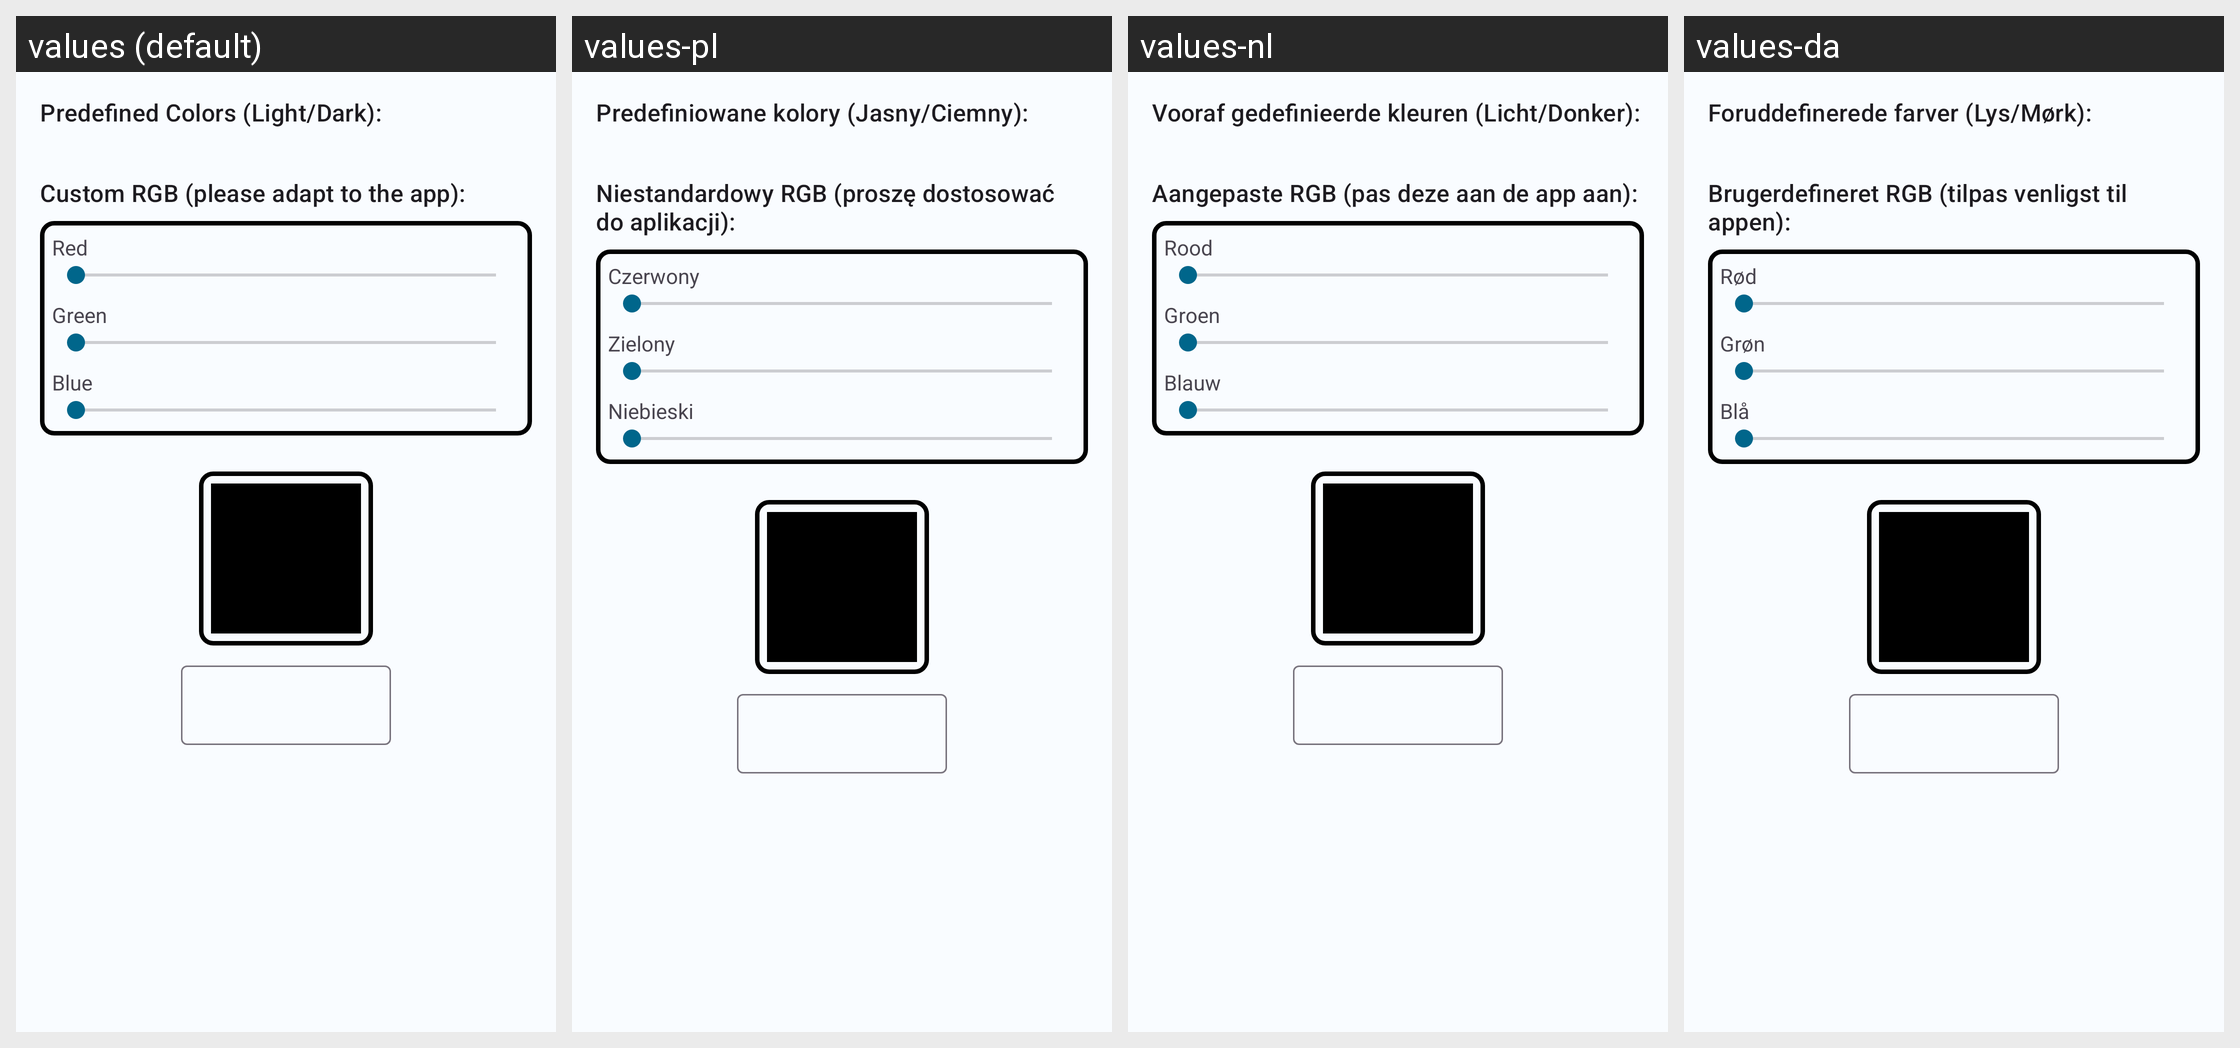

The Android screen above is rendered under several locales of the same app. Produce the string resources it draws, with the default and per-locale values.
Android screen res/layout/fragment_custom_theme.xml rendered under 4 locales, left to right: values (default), values-pl, values-nl, values-da. Device: Nexus 5 (rendered at 1080×1920; each locale shown at half size, 540×960, under a caption strip naming it); theme AppTheme.
Other locales in the repository, not shown: values-de, values-el, values-fr, values-ja, values-ru, values-uk.
Strings drawn on this screen, with the default value and each locale's value (text and hints the layout hard-codes, and strings that could not be matched under every locale, appear in the picture but are not listed):

theme_predefined_colors
  values: Predefined Colors (Light/Dark):
  values-pl: Predefiniowane kolory (Jasny/Ciemny):
  values-nl: Vooraf gedefinieerde kleuren (Licht/Donker):
  values-da: Foruddefinerede farver (Lys/Mørk):

theme_custom_rgb
  values: Custom RGB (please adapt to the app):
  values-pl: Niestandardowy RGB (proszę dostosować do aplikacji):
  values-nl: Aangepaste RGB (pas deze aan de app aan):
  values-da: Brugerdefineret RGB (tilpas venligst til appen):

theme_red
  values: Red
  values-pl: Czerwony
  values-nl: Rood
  values-da: Rød

theme_green
  values: Green
  values-pl: Zielony
  values-nl: Groen
  values-da: Grøn

theme_blue
  values: Blue
  values-pl: Niebieski
  values-nl: Blauw
  values-da: Blå
